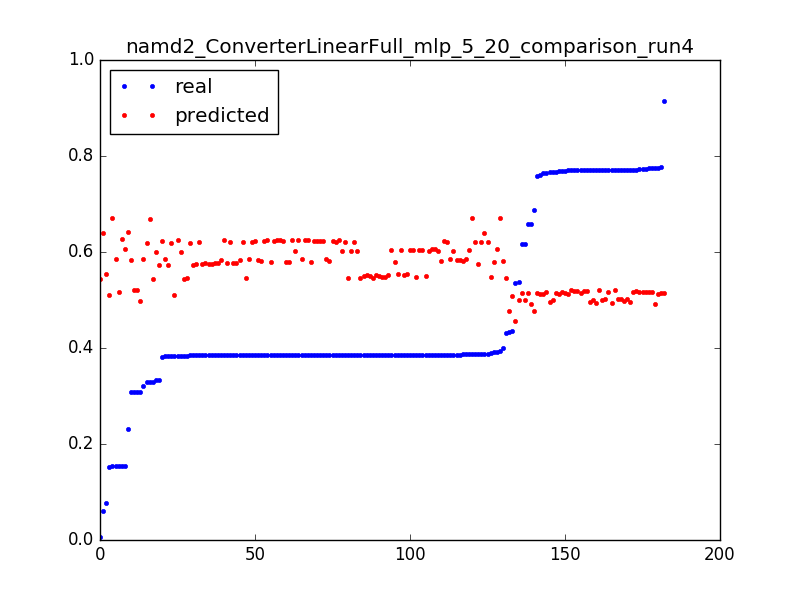

Data behind this chart, as committed beside it:
0.3080520119336591, 0.521340947982, 0.050955414012738856
0.006304, 0.5447, 0.003185
0.431, 0.5449, 0.006369
0.3843, 0.5451, 0.009554
0.06133, 0.6404, 0.003185
0.3881, 0.6405, 0.006369
0.2306, 0.6407, 0.009554
0.329, 0.544, 0.003185
0.3843, 0.5446, 0.006369
0.385, 0.5452, 0.009554
0.3853, 0.5457, 0.01274
0.3854, 0.5463, 0.01592
0.3854, 0.5468, 0.01911
0.3854, 0.5474, 0.02229
0.3855, 0.5479, 0.02548
0.3904, 0.5484, 0.02866
0.3855, 0.5489, 0.03185
0.3856, 0.5494, 0.03503
0.3854, 0.5498, 0.03822
0.3854, 0.5503, 0.0414
0.3854, 0.5508, 0.04459
0.3854, 0.5513, 0.04777
0.3855, 0.5518, 0.05096
0.3855, 0.5522, 0.05414
0.3854, 0.5527, 0.05732
0.3855, 0.5532, 0.06051
0.3855, 0.5537, 0.06369
0.0771, 0.5542, 0.06688
0.3326, 0.6006, 0.003185
0.3842, 0.6009, 0.006369
0.385, 0.6012, 0.009554
0.3853, 0.6014, 0.01274
0.3853, 0.6017, 0.01592
0.3854, 0.602, 0.01911
0.3862, 0.6023, 0.02229
0.3856, 0.6026, 0.02548
0.3856, 0.6029, 0.02866
0.3855, 0.6032, 0.03185
0.3855, 0.6035, 0.03503
0.3855, 0.6038, 0.03822
0.3855, 0.6041, 0.0414
0.3855, 0.6044, 0.04459
0.3855, 0.6047, 0.04777
0.3866, 0.605, 0.05096
0.3856, 0.6053, 0.05414
0.3911, 0.6056, 0.05732
0.3856, 0.606, 0.06051
0.1542, 0.6063, 0.06369
0.5362, 0.4568, 0.003185
0.4361, 0.5093, 0.003185
0.153, 0.5094, 0.006369
0.658, 0.4913, 0.003185
0.7758, 0.4922, 0.006369
0.7707, 0.4931, 0.009554
0.7708, 0.494, 0.01274
0.7666, 0.4948, 0.01592
0.7707, 0.4957, 0.01911
0.771, 0.4966, 0.02229
0.7709, 0.4975, 0.02548
0.3084, 0.4983, 0.02866
0.5366, 0.4994, 0.003185
... 122 more rows
